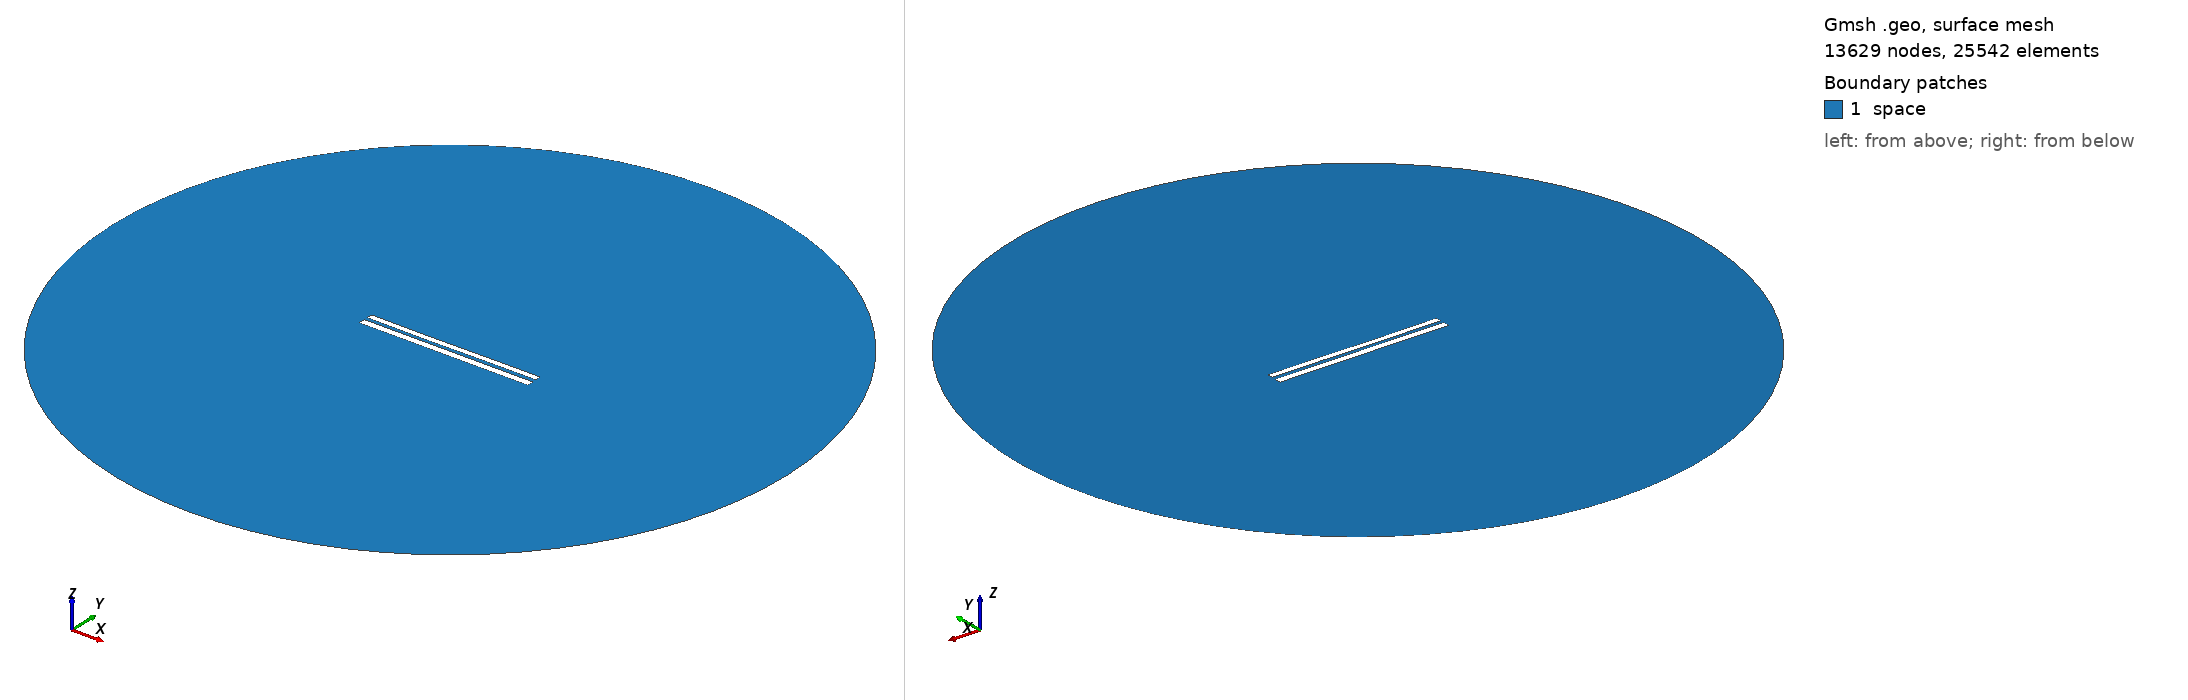

Gmsh geometry script, surface-meshed: 13629 nodes, 25542 surface elements. Boundary patches (legend numbers): 1 space. Left view from above one corner, right view from below the opposite corner. Legend entries are the model's physical surfaces. The drawing asked Gmsh for element sizes between 1% and 20% of the model's largest extent; the script's own settings can give other sizes.

=== 7908.geo (drawn) ===
//---------------------------------------
// Geometry kernel
//---------------------------------------

SetFactory("OpenCASCADE");



//---------------------------------------
// Parameters of the geometry
//---------------------------------------

// Overetch of the upper plate
overetch = 0.25;

// Distance between the plates
distance = 2.0;

// Discretization over the x axis (for the deformation)
nx = 50; 

// Length of the plate
L = 100 - overetch; 

// Number of modes
n = 4; 

// 1st mode coefficient
coeff(1) = 0.07499999999999998;
beta(1) = 0.596864 * 3.1415926535 / L;

// 2nd mode coefficient
coeff(2) = -0.075;
beta(2) = 1.49418 * 3.1415926535 / L;

// 3rd mode coefficient
coeff(3) = -0.075;
beta(3) = 2.50025 * 3.1415926535 / L;

// 4th mode coefficient
coeff(4) = 0.0;
beta(4) = 3.49999 * 3.1415926535 / L;



//---------------------------------------
// Upper plate (deformed rectangle)
//---------------------------------------

// Coordiantes of the upper plate
xmin = -50;
xmax = 50 - overetch;

// Height of the upper plate
yheight = 4 - 2 * overetch;

// Indexes of the points
UpperID[] = {};
LowerID[] = {};
LeftID[] = {};
RightID[] = {};

// Point index
p = 1;

// Horizontal edges
For i In {1:nx}
    x = xmin + (i-1)*(xmax - xmin)/(nx-1);

    y_bottom = distance / 2 + overetch;
    For j In {1:n}
        C = (Cosh(beta(j)*L) + Cos(beta(j)*L)) / (Sinh(beta(j)*L) + Sin(beta(j)*L));
        y_bottom  = y_bottom + coeff(j) * (Cosh(beta(j)*(x+50)) - Cos(beta(j)*(x+50)) - C * (Sinh(beta(j)*(x+50)) - Sin(beta(j)*(x+50))));
    EndFor

    y_top = y_bottom + yheight;

    Point(p) = {x, y_top, 0, 1.0};
    UpperID[i] = p;
    p = p + 1;

    Point(p) = {x, y_bottom, 0, 1.0};
    LowerID[i] = p;
    p = p + 1;
EndFor

// Create point lists
UpperPts[] = {}; LowerPts[] = {};
For i In {1:nx}
  UpperPts[] += {UpperID[i]};
  LowerPts[] += {LowerID[i]};
EndFor

// Build splines
Spline(1) = {UpperPts[]};
Spline(2) = {LowerPts[]};
Line(3) = {LowerPts[nx-1], UpperPts[nx-1]};
Line(4) = {LowerPts[0], UpperPts[0]};

// Build the plane surface
Curve Loop(1) = {2, 3, -1, -4};
Plane Surface(1) = {1};



//---------------------------------------
// Lower plate (rectangle)
//---------------------------------------

// Vertices
Point(1001) = {-50, -1, 0, 1.0};
Point(1002) = { 50, -1, 0, 1.0};
Point(1003) = { 50,  -5, 0, 1.0};
Point(1004) = {-50,  -5, 0, 1.0};

// Edges
Line(5) = {1001, 1002};
Line(6) = {1002, 1003};
Line(7) = {1003, 1004};
Line(8) = {1004, 1001};

// Plane surface
Line Loop(2) = {5, 6, 7, 8};
Plane Surface(2) = {2}; 



//---------------------------------------
// Outer (fictious) boundary
//---------------------------------------

// Points
Point(1005) = {0, 0, 0};       // Center
Point(1006) = {200, 0, 0};     // Start point
Point(1007) = {0, 200, 0};     // 90 degrees
Point(1008) = {-200, 0, 0};    // 180 degrees
Point(1009) = {0, -200, 0};    // 270 degrees

// Circle arcs (each needs start, center, end)
Circle(9) = {1006, 1005, 1007};
Circle(10) = {1007, 1005, 1008};
Circle(11) = {1008, 1005, 1009};
Circle(12) = {1009, 1005, 1006};

// Plane surface for the entire domain
Curve Loop(3) = {9, 10, 11, 12};
Surface(3) = {3};

// Subtract the plates from the whole domain to obtain the actual domain where we want to solve the equations
BooleanDifference{ Surface{3}; Delete; }{ Surface{1}; Surface{2}; Delete; }




//---------------------------------------
// Transfinite Lines/Curves
//---------------------------------------

// Set the number of points on the boundaries
r = 7;

// Plates
Transfinite Curve {1, 2} = 50*r Using Progression 1;
Transfinite Curve {3, 4} = 2*r Using Progression 1;
Transfinite Line {5, 7} = 50*r Using Progression 1;
Transfinite Line {6, 8} = 2*r Using Progression 1;

// Outer boundary
Transfinite Line {9, 10, 11, 12} = 20 Using Progression 1;



//---------------------------------------
// Physical groups
//---------------------------------------                

// Physical curves (boundaries)
Physical Line("force_segment", 10) = {2};
Physical Line("upper_plate", 11) = {1, 3, 4};
Physical Line("lower_plate", 12) = {5, 6, 7, 8};
Physical Line("boundary", 20) = {9, 10, 11, 12};

// Physical Surfaces
Physical Surface("space", 30) = {3};



//---------------------------------------
// 6. Generate the Mesh
//---------------------------------------

// 2D mesh generation
Mesh 2;
